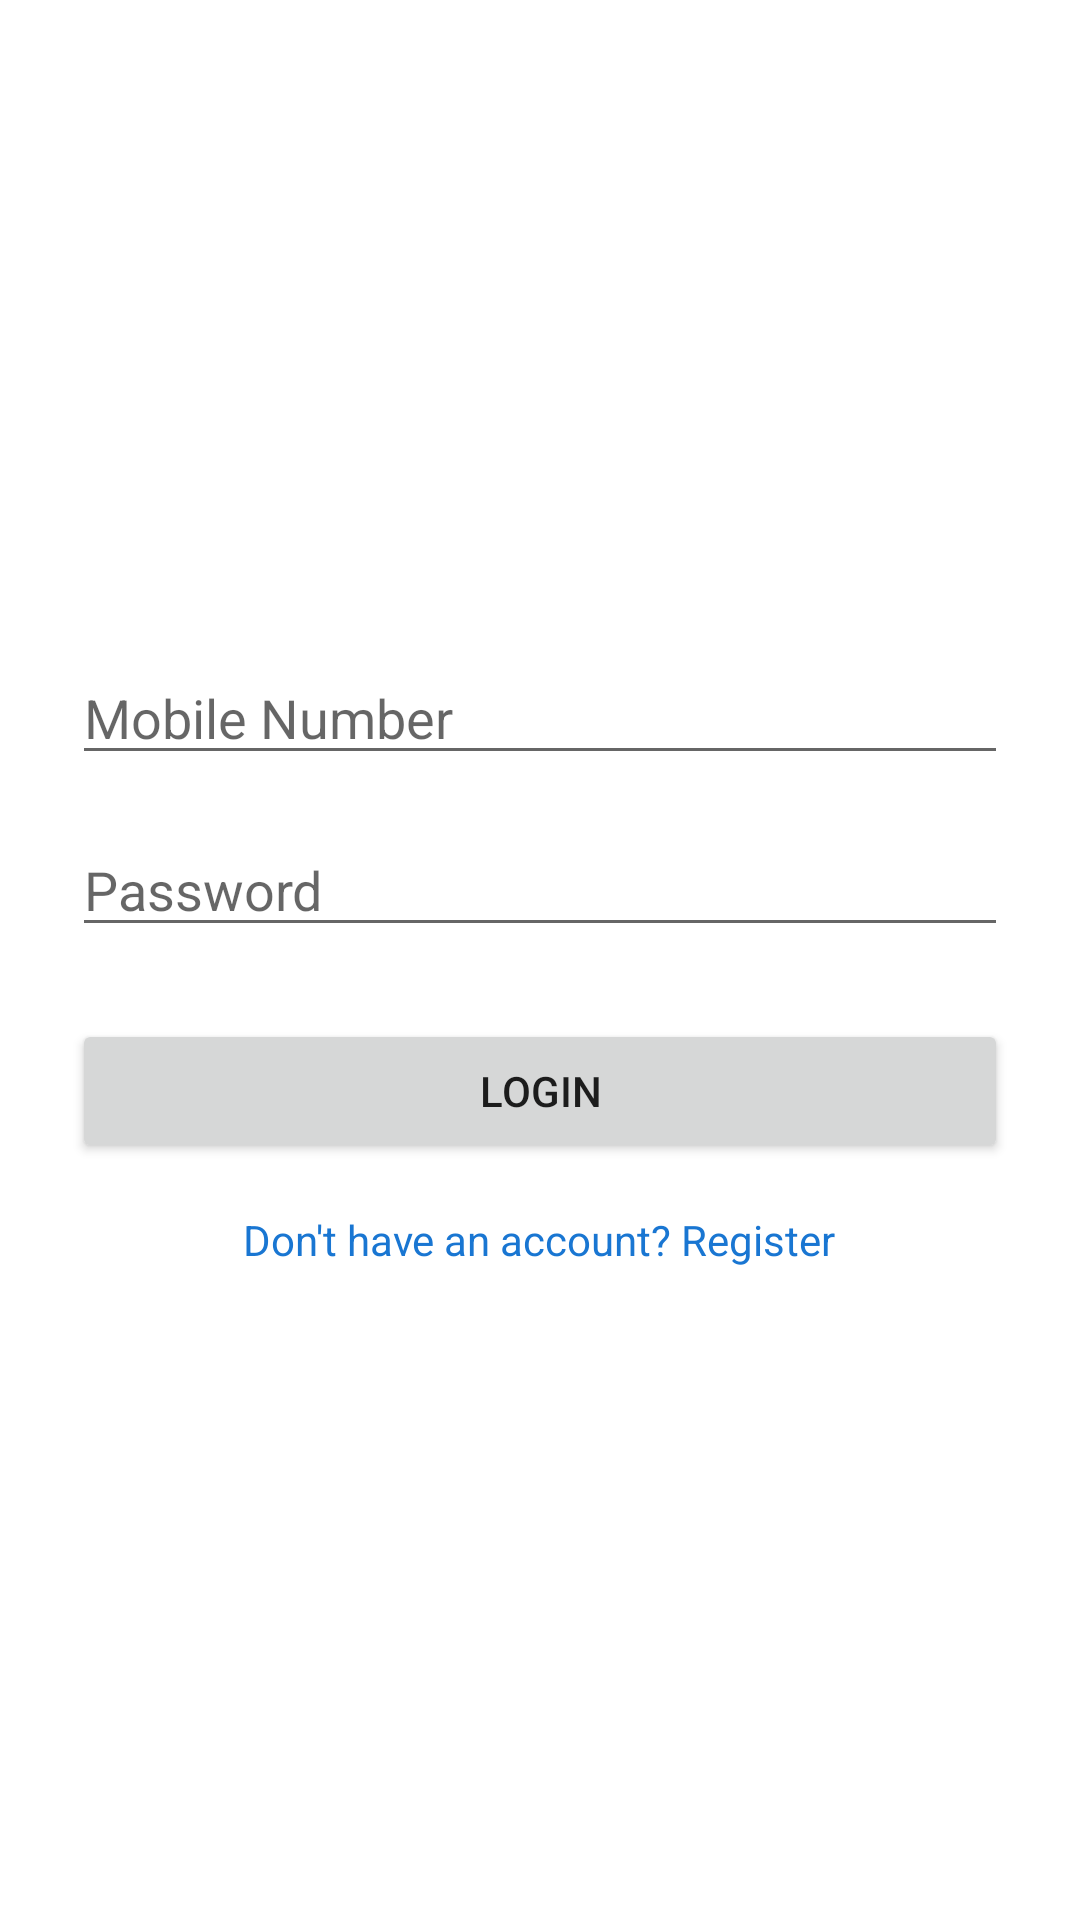

Reconstruct the res/layout file that produces this screen, plus the resources it refers to.
<!-- AndroidManifest.xml: application theme Theme.VoiceGovAI -->
<!-- res/layout/activity_login.xml -->
<LinearLayout xmlns:android="http://schemas.android.com/apk/res/android" android:layout_width="match_parent" android:layout_height="match_parent" android:orientation="vertical" android:padding="24dp" android:gravity="center">
    <EditText android:id="@+id/etMobile" android:layout_width="match_parent" android:layout_height="wrap_content" android:hint="Mobile Number" android:inputType="phone" android:layout_marginBottom="16dp"/>
    <EditText android:id="@+id/etPassword" android:layout_width="match_parent" android:layout_height="wrap_content" android:hint="Password" android:inputType="textPassword" android:layout_marginBottom="24dp"/>
    <Button android:id="@+id/btnLogin" android:layout_width="match_parent" android:layout_height="wrap_content" android:text="Login"/>
    <TextView android:id="@+id/tvRegister" android:layout_width="wrap_content" android:layout_height="wrap_content" android:text="Don't have an account? Register" android:layout_marginTop="16dp" android:textColor="@color/primary"/>
</LinearLayout>
<!-- resources referenced by this layout -->
<resources>
  <color name="primary">#1976D2</color>
  <style name="Theme.VoiceGovAI" parent="Theme.MaterialComponents.Light.NoActionBar">
          <item name="colorPrimary">@color/primary</item>
          <item name="colorPrimaryDark">@color/primary_dark</item>
          <item name="colorAccent">@color/accent</item>
      </style>
  <color name="primary_dark">#004BA0</color>
  <color name="accent">#FFC107</color>
</resources>
